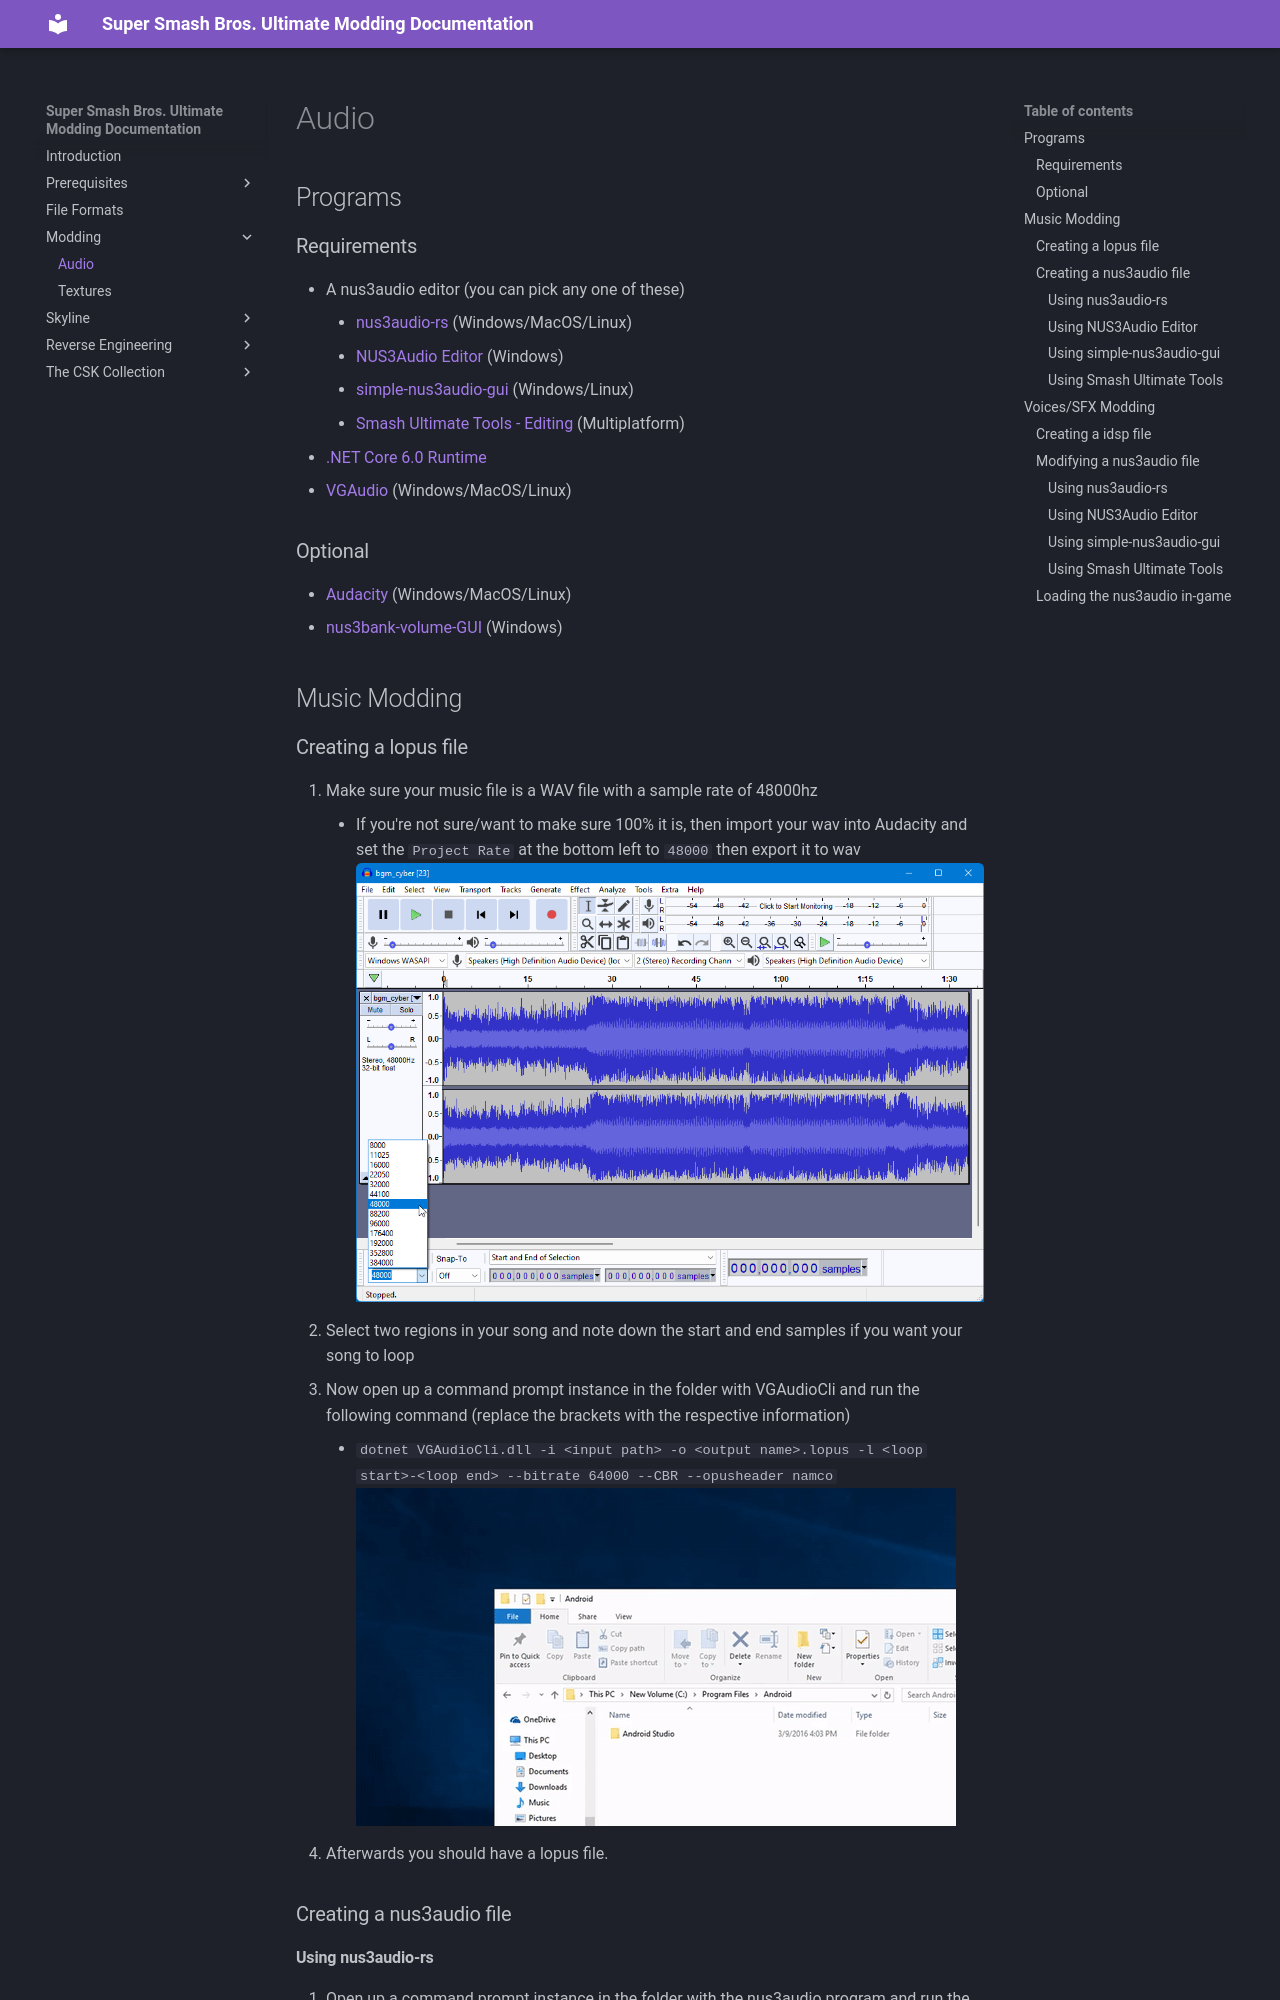

repository: Coolsonickirby/Smash-Ultimate-Documentation · page: Modding/Audio/index.html · generator: mkdocs

# Audio

## Programs
### Requirements
- A nus3audio editor (you can pick any one of these)
    - [nus3audio-rs](https://github.com/jam1garner/nus3audio-rs/releases) (Windows/MacOS/Linux)
    - [NUS3Audio Editor](https://gamebanana.com/tools/6927) (Windows)
    - [simple-nus3audio-gui](https://gamebanana.com/tools/8340) (Windows/Linux)
    - [Smash Ultimate Tools - Editing](https://smashultimatetools.com/index.php?page=nus3audioEditor) (Multiplatform)
- [.NET Core 6.0 Runtime](https://dotnet.microsoft.com/en-us/download/dotnet/6.0)
- [VGAudio](https://github.com/Coolsonickirby/Smash-Ultimate-Documentation/blob/main/programs/vgaudio.zip) (Windows/MacOS/Linux)

### Optional
- [Audacity](https://www.audacityteam.org/download/) (Windows/MacOS/Linux)
- [nus3bank-volume-GUI](https://github.com/Pacil142857/nus3bank-volume-GUI) (Windows)

## Music Modding

### Creating a lopus file
1. Make sure your music file is a WAV file with a sample rate of 48000hz
    - If you're not sure/want to make sure 100% it is, then import your wav into Audacity and set the `Project Rate` at the bottom left to `48000` then export it to wav
    ![Setting the sample rate in audacity](../img/Audio/Music/resample.png)
2. Select two regions in your song and note down the start and end samples if you want your song to loop
3. Now open up a command prompt instance in the folder with VGAudioCli and run the following command (replace the brackets with the respective information)
    - `dotnet VGAudioCli.dll -i <input path> -o <output name>.lopus -l <loop start>-<loop end> --bitrate 64000 --CBR --opusheader namco`
    ![Opening up cmd in a folder (Thanks to TNN for the example)](../img/General/cmd_in_folder.gif)
4. Afterwards you should have a lopus file.

### Creating a nus3audio file
